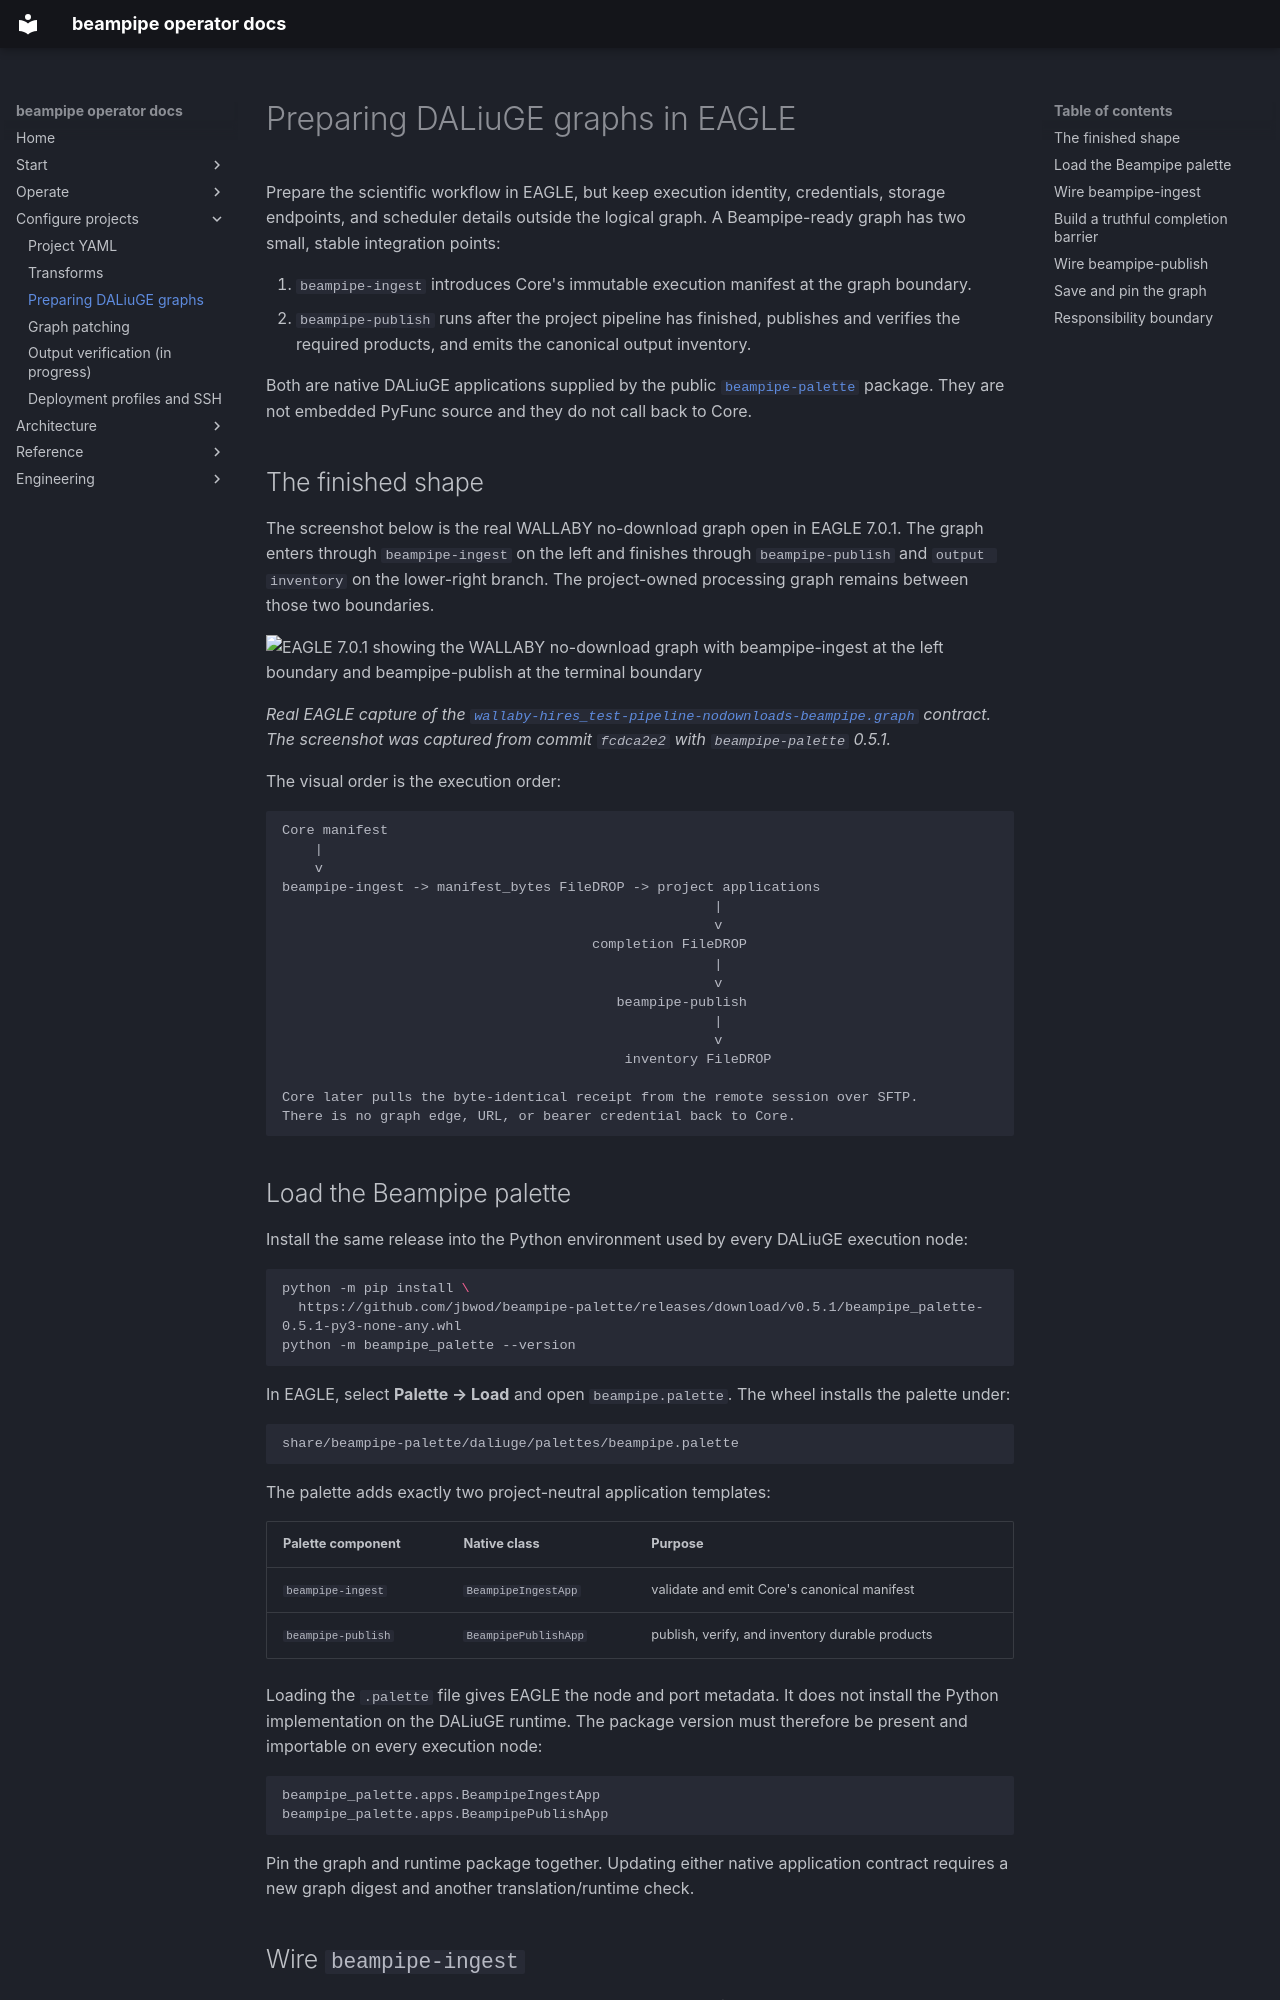

repository: jbwod/beampipe-core-v2 · page: project-configs/preparing-daliuge-graphs/index.html · generator: mkdocs

# Preparing DALiuGE graphs in EAGLE

Prepare the scientific workflow in EAGLE, but keep execution identity,
credentials, storage endpoints, and scheduler details outside the logical
graph. A Beampipe-ready graph has two small, stable integration points:

1. `beampipe-ingest` introduces Core's immutable execution manifest at the
   graph boundary.
2. `beampipe-publish` runs after the project pipeline has finished, publishes
   and verifies the required products, and emits the canonical output
   inventory.

Both are native DALiuGE applications supplied by the public
[`beampipe-palette`](https://github.com/jbwod/beampipe-palette) package. They are
not embedded PyFunc source and they do not call back to Core.

## The finished shape

The screenshot below is the real WALLABY no-download graph open in EAGLE
7.0.1. The graph enters through `beampipe-ingest` on the left and finishes
through `beampipe-publish` and `output inventory` on the lower-right branch.
The project-owned processing graph remains between those two boundaries.

![EAGLE 7.0.1 showing the WALLABY no-download graph with beampipe-ingest at the left boundary and beampipe-publish at the terminal boundary](../assets/eagle/eagle-wallaby-overview.jpg)

*Real EAGLE capture of the
[`wallaby-hires_test-pipeline-nodownloads-beampipe.graph`](https://github.com/jbwod/wallaby-hires-beampipe/blob/fcdca2e2fc5987b10cc5a74c4c007c2f5b8f08f0/dlg-graphs/wallaby-hires_test-pipeline-nodownloads-beampipe.graph)
contract. The screenshot was captured from commit `fcdca2e2` with
`beampipe-palette` 0.5.1.*

The visual order is the execution order:

```text
Core manifest
    |
    v
beampipe-ingest -> manifest_bytes FileDROP -> project applications
                                                     |
                                                     v
                                      completion FileDROP
                                                     |
                                                     v
                                         beampipe-publish
                                                     |
                                                     v
                                          inventory FileDROP

Core later pulls the byte-identical receipt from the remote session over SFTP.
There is no graph edge, URL, or bearer credential back to Core.
```

## Load the Beampipe palette

Install the same release into the Python environment used by every DALiuGE
execution node:

```bash
python -m pip install \
  https://github.com/jbwod/beampipe-palette/releases/download/v0.5.1/beampipe_palette-0.5.1-py3-none-any.whl
python -m beampipe_palette --version
```

In EAGLE, select **Palette → Load** and open `beampipe.palette`. The wheel
installs the palette under:

```text
share/beampipe-palette/daliuge/palettes/beampipe.palette
```

The palette adds exactly two project-neutral application templates:

| Palette component | Native class | Purpose |
|---|---|---|
| `beampipe-ingest` | `BeampipeIngestApp` | validate and emit Core's canonical manifest |
| `beampipe-publish` | `BeampipePublishApp` | publish, verify, and inventory durable products |

Loading the `.palette` file gives EAGLE the node and port metadata. It does not
install the Python implementation on the DALiuGE runtime. The package version
must therefore be present and importable on every execution node:

```text
beampipe_palette.apps.BeampipeIngestApp
beampipe_palette.apps.BeampipePublishApp
```

Pin the graph and runtime package together. Updating either native application
contract requires a new graph digest and another translation/runtime check.
